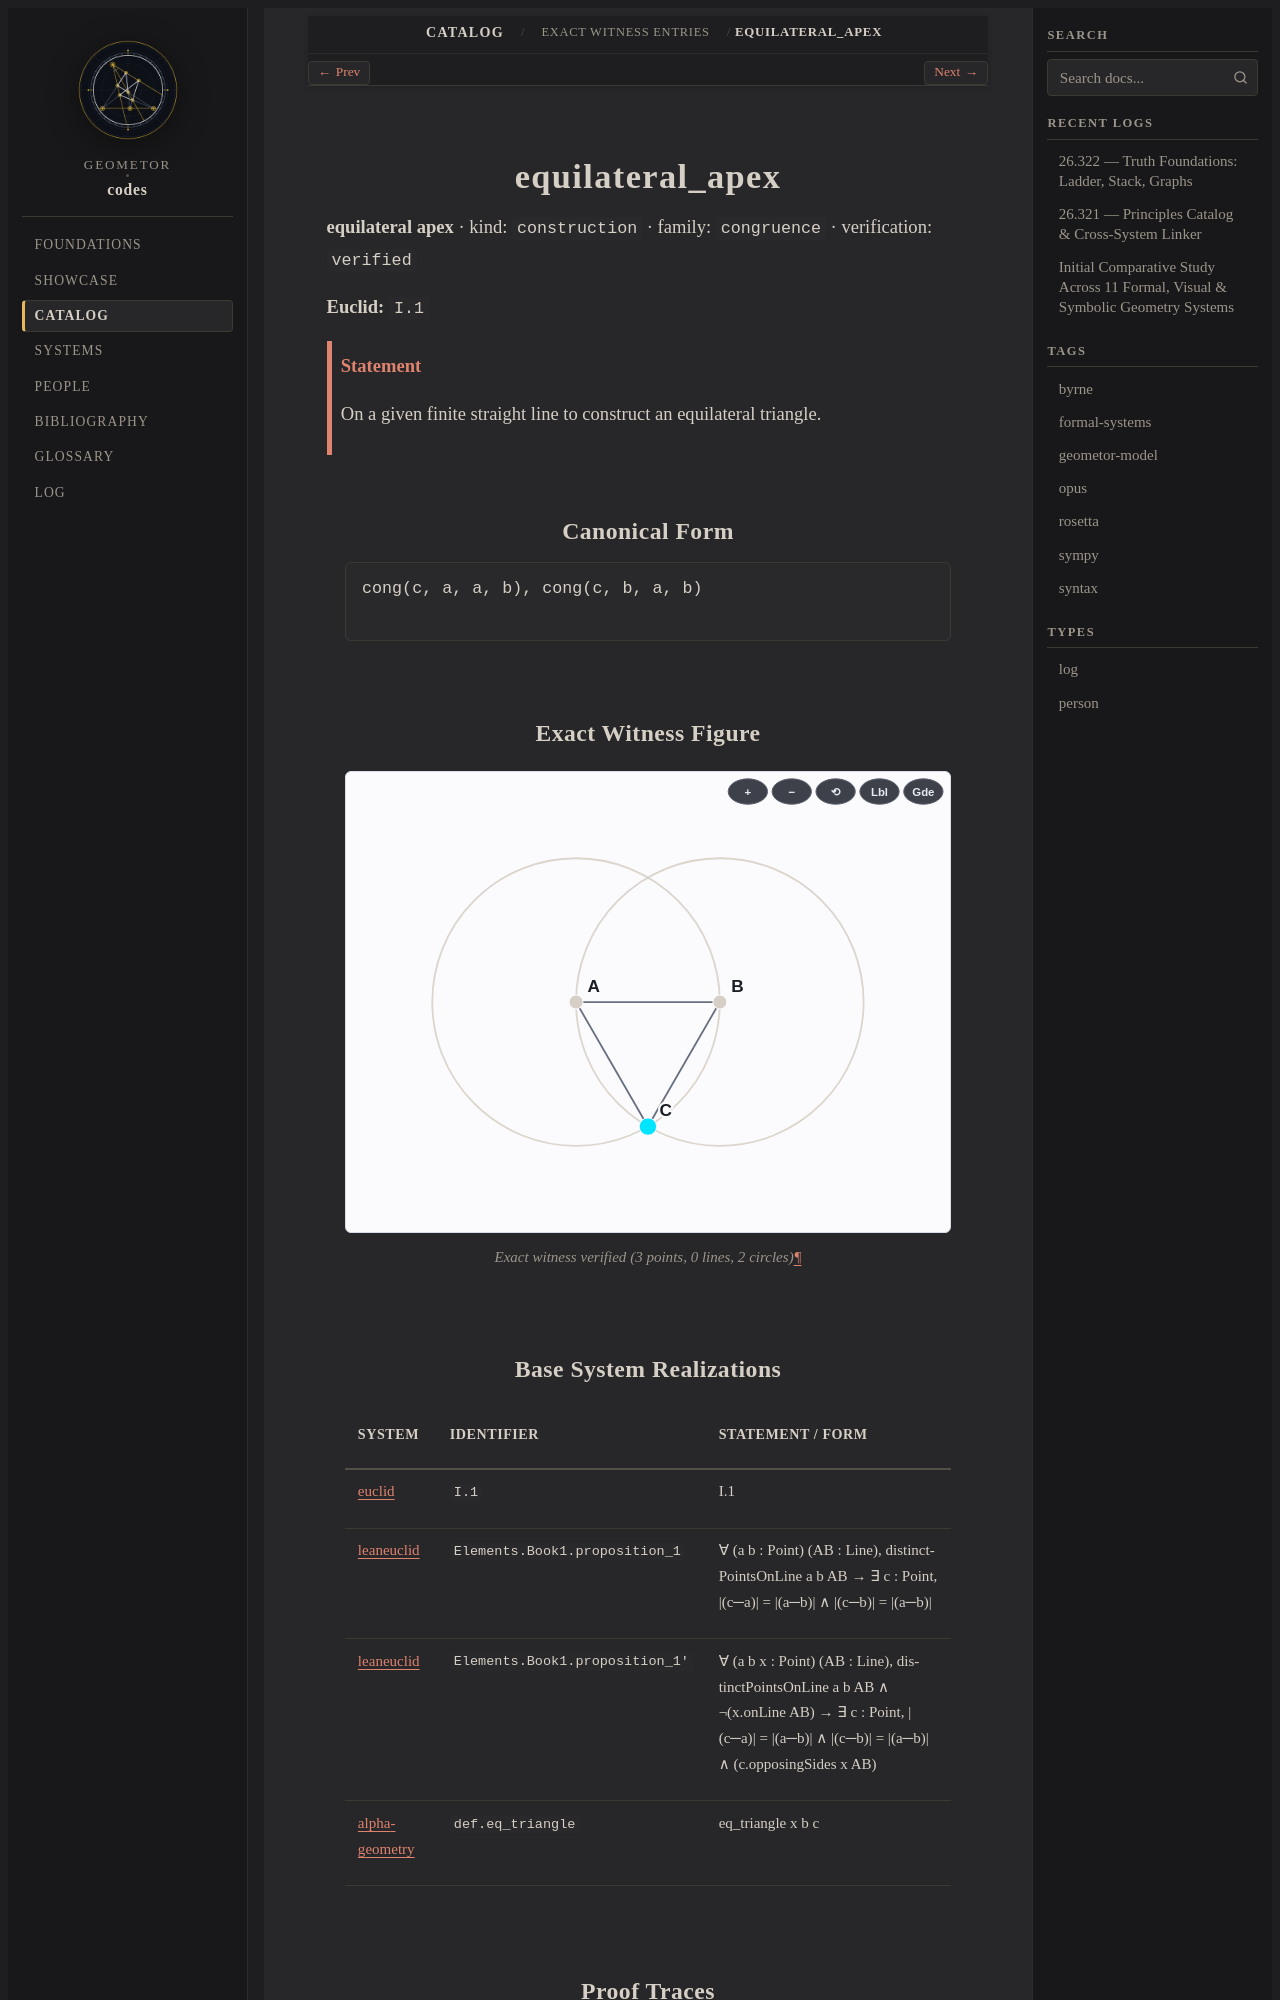

repository: geometor/codes · page: catalog/witnesses/equilateral_apex/index.html · generator: sphinx

.. _equilateral_apex:

equilateral_apex
================

**equilateral apex** · kind: ``construction`` · family: ``congruence`` · verification: ``verified``

**Euclid:** ``I.1``

.. admonition:: Statement
   :class: note

   On a given finite straight line to construct an equilateral triangle.

Canonical Form
--------------

.. code-block:: text

   cong(c, a, a, b), cong(c, b, a, b)

Exact Witness Figure
--------------------

.. figure:: equilateral_apex.svg
   :alt: equilateral_apex
   :align: center

   Exact witness verified (3 points, 0 lines, 2 circles)

Base System Realizations
------------------------

.. list-table::
   :header-rows: 1
   :widths: 16 24 60

   * - System
     - Identifier
     - Statement / Form
   * - :doc:`euclid </foundations/cards/euclid>`
     - ``I.1``
     - I.1
   * - :doc:`leaneuclid </foundations/cards/leaneuclid>`
     - ``Elements.Book1.proposition_1``
     - ∀ (a b : Point) (AB : Line), distinctPointsOnLine a b AB → ∃ c : Point, \|(c─a)\| = \|(a─b)\| ∧ \|(c─b)\| = \|(a─b)\|
   * - :doc:`leaneuclid </foundations/cards/leaneuclid>`
     - ``Elements.Book1.proposition_1'``
     - ∀ (a b x : Point) (AB : Line), distinctPointsOnLine a b AB ∧ ¬(x.onLine AB) → ∃ c : Point, \|(c─a)\| = \|(a─b)\| ∧ \|(c─b)\| = \|(a─b)\| ∧ (c.opposingSides x AB)
   * - :doc:`alphageometry </foundations/cards/alphageometry>`
     - ``def.eq_triangle``
     - eq\_triangle x b c
